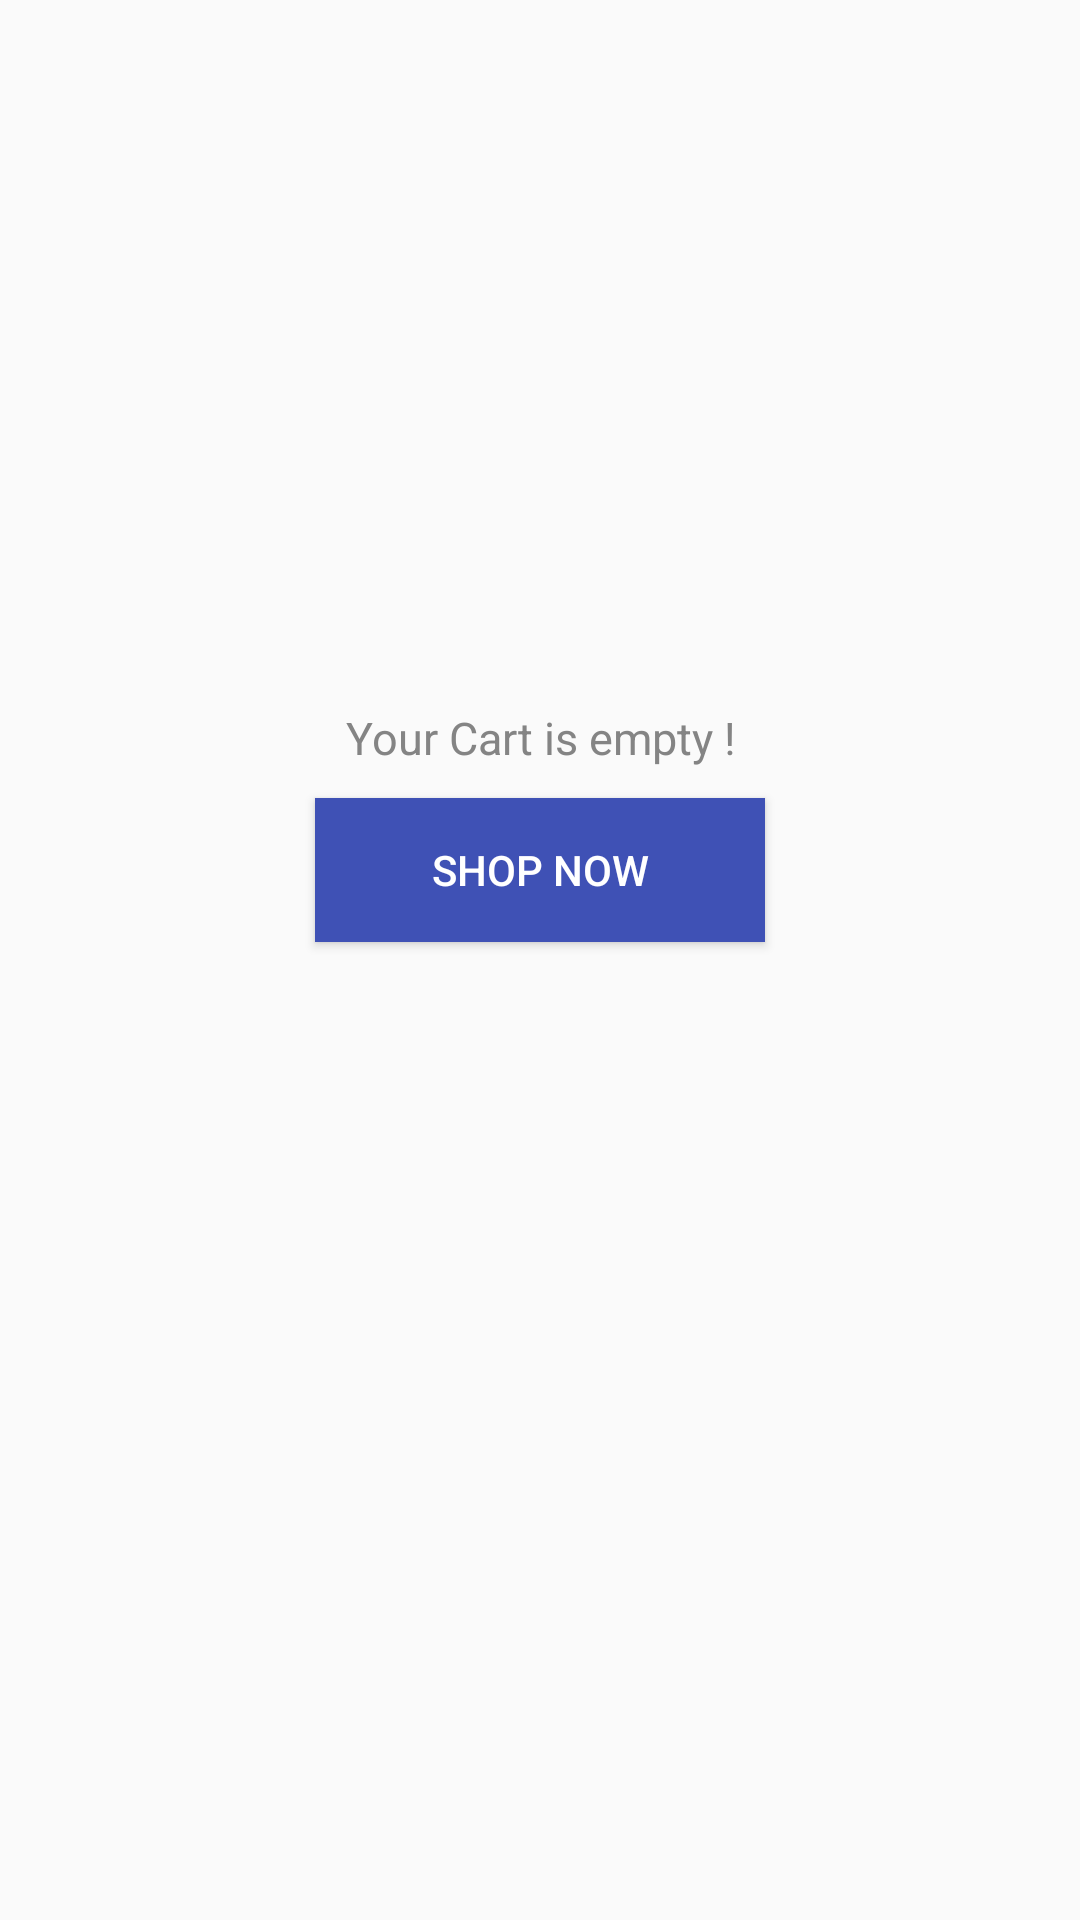

Android layout source for this screen:
<!-- AndroidManifest.xml: application theme AppTheme -->
<!-- res/layout/activity_cart.xml -->
<?xml version="1.0" encoding="utf-8"?>
<LinearLayout xmlns:android="http://schemas.android.com/apk/res/android"
    xmlns:app="http://schemas.android.com/apk/res-auto"
    xmlns:tools="http://schemas.android.com/tools"
    android:layout_width="match_parent"
    android:layout_height="match_parent"
    android:orientation="vertical"
    android:weightSum="10"
    android:id="@+id/cart_layout"
    tools:context="com.cleaner.esaymart.activity.CartActivity">

    <LinearLayout
        android:id="@+id/layout_items"
        android:layout_width="match_parent"
        android:layout_height="0dp"
        android:layout_weight="9.5"
        android:orientation="vertical"
        android:paddingLeft="@dimen/activity_horizontal_margin"
        android:paddingRight="@dimen/activity_horizontal_margin"
        android:paddingTop="@dimen/activity_vertical_margin"
        android:visibility="gone">

        <android.support.v7.widget.RecyclerView
            android:id="@+id/cart_recyclerView"
            android:layout_width="match_parent"
            android:layout_height="wrap_content"
            android:scrollbars="vertical" />


    </LinearLayout>

    <LinearLayout
        android:id="@+id/layout_payment"
        android:layout_width="match_parent"
        android:layout_height="wrap_content"
        android:layout_weight="0.5"
        android:background="@color/gen_black"
        android:elevation="30dp"
        android:orientation="horizontal"
        android:visibility="gone"
        android:weightSum="2">

        <TextView
            android:id="@+id/totalcartPrice"
            android:layout_width="wrap_content"
            android:layout_height="match_parent"
            android:layout_weight="1"
            android:background="@color/gen_white"
            android:gravity="center"
            android:text="Countinue Shopping"
            android:onClick="countinueShooping"
            android:textColor="@color/gen_black"
            android:textSize="14dp"
            android:textStyle="bold" />

        <TextView
            android:id="@+id/text_action_bottom2"
            android:layout_width="wrap_content"
            android:layout_height="match_parent"
            android:layout_weight="1"
            android:background="@color/colorPrimary"
            android:gravity="center"
            android:text="PAYMENT"
            android:onClick="cartAddressDetail"
            android:textColor="@color/gen_white"
            android:textSize="14dp"
            android:textStyle="bold" />
    </LinearLayout>

    <include
        android:id="@+id/layout_cart_empty"
        layout="@layout/empty_message_layout_action"
        android:layout_width="match_parent"
        android:layout_height="match_parent" />
</LinearLayout>
<!-- res/layout/empty_message_layout_action.xml (included above) -->
<?xml version="1.0" encoding="utf-8"?>
<LinearLayout xmlns:android="http://schemas.android.com/apk/res/android"
    android:layout_width="match_parent"
    android:layout_height="match_parent"
    android:layout_gravity="center"
    android:gravity="center"
    android:orientation="vertical"
    >

    <ImageView
        android:id="@+id/ivEmptyStates"
        android:layout_width="wrap_content"
        android:layout_height="wrap_content"
        android:layout_marginBottom="10sp"
        android:src="@drawable/ic_shopping_cart_black_24dp" />

    <TextView
        android:id="@+id/tvInfo"
        android:layout_width="wrap_content"
        android:layout_height="wrap_content"
        android:layout_marginLeft="20dp"
        android:layout_marginRight="20dp"
        android:gravity="center"
        android:text="Your Cart is empty !"
        android:textColor="#848484"
        android:textSize="15sp" />

    <Button
        android:id="@+id/bAddNew"
        android:layout_width="150dp"
        android:layout_height="wrap_content"
        android:layout_marginBottom="100dp"
        android:layout_marginTop="10sp"
        android:background="@color/colorPrimary"
        android:text="SHOP NOW"
        android:textColor="@color/gen_white" />
</LinearLayout>
<!-- resources referenced by this layout -->
<resources>
  <color name="colorPrimary">#3F51B5</color>
  <color name="gen_black">#000000</color>
  <color name="gen_white">#FFFFFF</color>
  <dimen name="activity_horizontal_margin">16dp</dimen>
  <dimen name="activity_vertical_margin">16dp</dimen>
  <style name="AppTheme" parent="Theme.AppCompat.Light.DarkActionBar">
          
          <item name="colorPrimary">@color/colorPrimary</item>
          <item name="colorPrimaryDark">@color/colorPrimaryDark</item>
          <item name="colorAccent">@color/colorAccent</item>
      </style>
  <color name="colorPrimaryDark">#303F9F</color>
  <color name="colorAccent">#FF4081</color>
</resources>
